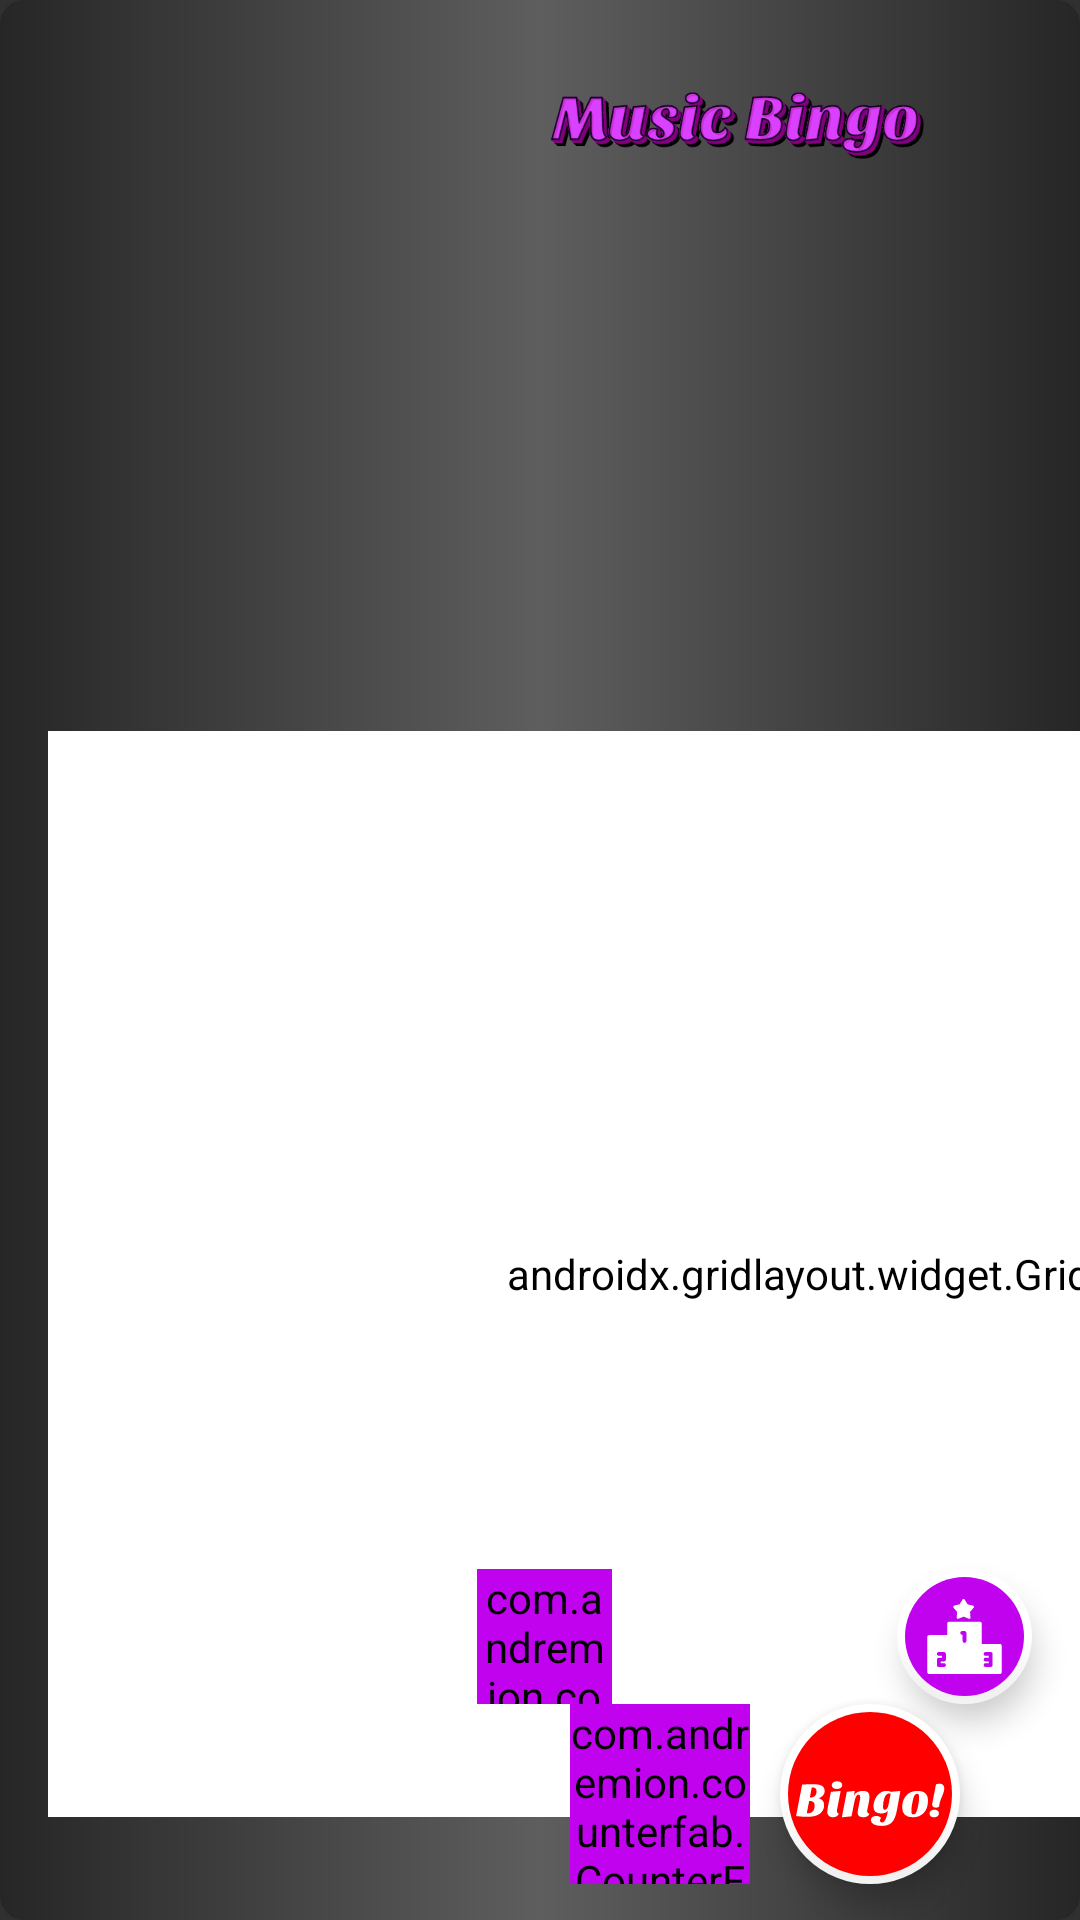

Android layout source for this screen:
<!-- AndroidManifest.xml: application theme Theme.AppCompat.NoActionBar -->
<!-- res/layout/game_activity.xml -->
<?xml version="1.0" encoding="utf-8"?>
<androidx.constraintlayout.widget.ConstraintLayout xmlns:android="http://schemas.android.com/apk/res/android"
    xmlns:app="http://schemas.android.com/apk/res-auto"
    xmlns:tools="http://schemas.android.com/tools"
    android:id="@+id/bingo_button"
    android:orientation="vertical"
    android:layout_width="match_parent"
    android:layout_height="match_parent"
    android:background="@drawable/grey_gradient"
    tools:visibility="visible">


    <androidx.gridlayout.widget.GridLayout
        android:id="@+id/gridLayout"
        android:layout_width="543dp"
        android:layout_height="362dp"
        android:layout_marginStart="16dp"
        android:layout_marginTop="2dp"
        android:layout_marginBottom="10dp"
        android:background="@drawable/grid_backround"
        android:backgroundTint="@color/white"
        app:columnCount="4"
        app:columnOrderPreserved="false"
        app:layout_constraintBottom_toBottomOf="parent"
        app:layout_constraintStart_toStartOf="parent"
        app:layout_constraintTop_toTopOf="parent"
        app:layout_constraintVertical_bias="0.909"
        app:rowCount="4"
        app:useDefaultMargins="false">

        <Button
            android:id="@+id/song_1"
            android:layout_width="135dp"
            android:layout_height="90dp"
            android:background="@drawable/border_button"
            android:onClick="boxclicked"
            android:textAllCaps="false"
            android:textSize="11sp" />

        <Button
            android:id="@+id/song_2"
            android:layout_width="135dp"
            android:layout_height="90dp"
            android:autoSizeMaxTextSize="12dp"
            android:background="@drawable/border_button"
            android:onClick="boxclicked"
            android:textAllCaps="false"
            android:textSize="11sp" />

        <Button
            android:id="@+id/song_3"
            android:layout_width="135dp"
            android:layout_height="90dp"
            android:background="@drawable/border_button"
            android:onClick="boxclicked"
            android:textAllCaps="false"
            android:textSize="11sp" />

        <Button
            android:id="@+id/song_4"
            android:layout_width="135dp"
            android:layout_height="90dp"
            android:background="@drawable/border_button"
            android:onClick="boxclicked"
            android:textAllCaps="false"
            android:textSize="11sp" />

        <Button
            android:id="@+id/song_5"
            android:layout_width="135dp"
            android:layout_height="90dp"
            android:background="@drawable/border_button"
            android:onClick="boxclicked"
            android:textAllCaps="false"
            android:textSize="11sp" />

        <Button
            android:id="@+id/song_6"
            android:layout_width="135dp"
            android:layout_height="90dp"
            android:background="@drawable/border_button"
            android:onClick="boxclicked"
            android:textAllCaps="false"
            android:textSize="11sp" />

        <Button
            android:id="@+id/song_7"
            android:layout_width="135dp"
            android:layout_height="90dp"
            android:background="@drawable/border_button"
            android:onClick="boxclicked"
            android:textAllCaps="false"
            android:textSize="11sp" />

        <Button
            android:id="@+id/song_8"
            android:layout_width="135dp"
            android:layout_height="90dp"
            android:background="@drawable/border_button"
            android:onClick="boxclicked"
            android:textAllCaps="false"
            android:textSize="11sp" />

        <Button
            android:id="@+id/song_9"
            android:layout_width="135dp"
            android:layout_height="90dp"
            android:background="@drawable/border_button"
            android:onClick="boxclicked"
            android:textAllCaps="false"
            android:textSize="11sp" />

        <Button
            android:id="@+id/song_10"
            android:layout_width="135dp"
            android:layout_height="90dp"
            android:background="@drawable/border_button"
            android:onClick="boxclicked"
            android:textAllCaps="false"
            android:textSize="11sp" />

        <Button
            android:id="@+id/song_11"
            android:layout_width="135dp"
            android:layout_height="90dp"
            android:background="@drawable/border_button"
            android:onClick="boxclicked"
            android:textAllCaps="false"
            android:textSize="11sp" />

        <Button
            android:id="@+id/song_12"
            android:layout_width="135dp"
            android:layout_height="90dp"
            android:background="@drawable/border_button"
            android:onClick="boxclicked"
            android:textAllCaps="false"
            android:textSize="11sp" />

        <Button
            android:id="@+id/song_13"
            android:layout_width="135dp"
            android:layout_height="90dp"
            android:background="@drawable/border_button"
            android:onClick="boxclicked"
            android:textAllCaps="false"
            android:textSize="11sp" />

        <Button
            android:id="@+id/song_14"
            android:layout_width="135dp"
            android:layout_height="90dp"
            android:background="@drawable/border_button"
            android:onClick="boxclicked"
            android:textAllCaps="false"
            android:textSize="11sp" />

        <Button
            android:id="@+id/song_15"
            android:layout_width="135dp"
            android:layout_height="90dp"
            android:background="@drawable/border_button"
            android:onClick="boxclicked"
            android:textAllCaps="false"
            android:textSize="11sp" />

        <Button
            android:id="@+id/song_16"
            android:layout_width="135dp"
            android:layout_height="90dp"
            android:background="@drawable/border_button"
            android:onClick="boxclicked"
            android:textAllCaps="false"
            android:textSize="11sp" />


    </androidx.gridlayout.widget.GridLayout>

    <com.google.android.material.floatingactionbutton.FloatingActionButton
        android:id="@+id/floatingActionButton"
        android:layout_width="0dp"
        android:layout_height="60dp"
        android:layout_marginEnd="40dp"
        android:layout_marginBottom="12dp"
        android:backgroundTint="@color/red"
        android:clickable="true"
        android:onClick="validateLines"
        android:src="@drawable/ic_bingo_"
        app:backgroundTint="@color/white"
        app:borderWidth="2.5dp"
        app:fabCustomSize="60dp"
        app:layout_constraintBottom_toBottomOf="parent"
        app:layout_constraintEnd_toEndOf="parent"
        app:maxImageSize="70dp"
        app:rippleColor="#8301a2" />

    <ImageView
        android:id="@+id/imageView"
        android:layout_width="180dp"
        android:layout_height="45dp"
        android:layout_marginTop="15dp"
        android:layout_marginEnd="28dp"
        android:foregroundGravity="center"
        android:paddingLeft="8dp"
        app:layout_constraintEnd_toEndOf="parent"
        app:layout_constraintTop_toTopOf="parent"
        app:srcCompat="@drawable/music_bingo" />

    <TextView
        android:id="@+id/now_playing"
        android:layout_width="200dp"
        android:layout_height="60dp"
        android:layout_marginTop="15dp"
        android:layout_marginEnd="10dp"
        android:textAlignment="center"
        android:textSize="12dp"
        android:textStyle="bold"
        app:layout_constraintEnd_toEndOf="parent"
        app:layout_constraintTop_toBottomOf="@+id/album_cover" />

    <ImageView
        android:id="@+id/album_cover"
        android:layout_width="115dp"
        android:layout_height="115dp"
        android:layout_marginTop="15dp"
        android:layout_marginEnd="60dp"
        android:onClick="playe"
        app:layout_constraintEnd_toEndOf="parent"
        app:layout_constraintTop_toBottomOf="@+id/imageView"
        tools:srcCompat="@tools:sample/avatars" />

    <com.google.android.material.floatingactionbutton.FloatingActionButton
        android:id="@+id/popup_button"
        android:layout_width="45dp"
        android:layout_height="45dp"
        android:layout_marginEnd="16dp"
        android:background="@drawable/fab_border"
        android:backgroundTint="@color/pink"
        android:clickable="true"
        android:onClick="showPopup"
        app:backgroundTint="@color/white"
        app:borderWidth="2.5dp"
        app:fabCustomSize="45dp"
        app:layout_constraintBottom_toTopOf="@+id/floatingActionButton"
        app:layout_constraintEnd_toEndOf="parent"
        app:maxImageSize="25dp"
        app:srcCompat="@drawable/ic_podium" />

    <com.andremion.counterfab.CounterFab
        android:id="@+id/reaction_button"
        android:layout_width="45dp"
        android:layout_height="45dp"
        android:layout_marginEnd="95dp"
        android:backgroundTint="@color/pink"
        android:clickable="true"
        android:onClick="reaction"
        app:badgeBackgroundColor="@color/red"
        app:badgePosition="RightBottom"
        app:fabCustomSize="45dp"
        app:layout_constraintBottom_toTopOf="@+id/chat_button"
        app:layout_constraintEnd_toStartOf="@+id/popup_button"
        app:maxImageSize="45dp"
        app:srcCompat="@drawable/ic_smile" />

    <com.andremion.counterfab.CounterFab
        android:id="@+id/chat_button"
        android:layout_width="60dp"
        android:layout_height="60dp"
        android:layout_marginEnd="10dp"
        android:layout_marginBottom="12dp"
        android:background="@drawable/fab_border"
        android:backgroundTint="@color/pink"
        android:clickable="true"
        android:onClick="chatBox"
        android:src="@drawable/ic_chat"
        app:backgroundTint="@color/white"
        app:badgeBackgroundColor="@color/red"
        app:badgePosition="RightBottom"
        app:borderWidth="2.5dp"
        app:fabCustomSize="60dp"
        app:layout_constraintBottom_toBottomOf="parent"
        app:layout_constraintEnd_toStartOf="@+id/floatingActionButton"
        app:maxImageSize="35dp" />


</androidx.constraintlayout.widget.ConstraintLayout>
<!-- resources referenced by this layout -->
<resources>
  <color name="pink">#c102ee</color>
  <color name="red">#FF0000</color>
  <color name="white">#ffffff</color>
  <!-- drawable border_button (drawable) -->
  <?xml version="1.0" encoding="utf-8"?>
      <shape xmlns:android="http://schemas.android.com/apk/res/android"
          android:shape="rectangle">
  
      <gradient
          android:angle="270"
          android:endColor="@color/purple"
          android:startColor="@color/pink" />
  
      <corners android:radius="5dp" />
  
      <stroke
          android:width="7px"
          android:color="#E8f2fe" />
  
  
  </shape>
  <!-- drawable fab_border (drawable) -->
  <?xml version="1.0" encoding="utf-8"?>
  <shape xmlns:android="http://schemas.android.com/apk/res/android"
      android:innerRadius="0dp"
      android:shape="ring"
      android:thicknessRatio="4"
      android:useLevel="false" >
      <solid android:color="@color/purple" />
  
      <stroke
          android:width="20dp"
          android:color="@android:color/white" />
  </shape>
  <!-- drawable grey_gradient (drawable) -->
  <?xml version="1.0" encoding="utf-8"?>
  <shape xmlns:android="http://schemas.android.com/apk/res/android"
      android:shape="rectangle"
      >
      <corners android:radius="8dp"></corners>
  
      <gradient
          android:angle="180"
          android:endColor="@color/grey"
          android:centerColor="@color/light_grey"
          android:startColor="@color/grey"
  
  
          />
  
  
  </shape>
  <!-- drawable grid_backround (drawable) -->
  <shape
      xmlns:android="http://schemas.android.com/apk/res/android"
      android:shape="rectangle">
  
      <corners
          android:bottomLeftRadius="8dp"
          android:bottomRightRadius="8dp"
          android:topLeftRadius="8dp"
          android:topRightRadius="8dp" />
  
      <solid
          android:color="@color/white" />
  
  </shape>
  <!-- drawable ic_chat (drawable) -->
  <vector android:autoMirrored="true" android:height="60dp"
      android:viewportHeight="512" android:viewportWidth="512"
      android:width="60dp" xmlns:android="http://schemas.android.com/apk/res/android">
      <path android:fillColor="@color/white" android:pathData="M304,96H112c-8.832,0 -16,7.168 -16,16c0,8.832 7.168,16 16,16h192c8.832,0 16,-7.168 16,-16C320,103.168 312.832,96 304,96z"/>
      <path android:fillColor="@color/white" android:pathData="M240,160H112c-8.832,0 -16,7.168 -16,16c0,8.832 7.168,16 16,16h128c8.832,0 16,-7.168 16,-16C256,167.168 248.832,160 240,160z"/>
      <path android:fillColor="@color/white" android:pathData="M352,0H64C28.704,0 0,28.704 0,64v320c0,6.208 3.584,11.872 9.216,14.496C11.36,399.488 13.696,400 16,400c3.68,0 7.328,-1.28 10.24,-3.712L117.792,320H352c35.296,0 64,-28.704 64,-64V64C416,28.704 387.296,0 352,0zM384,256c0,17.632 -14.336,32 -32,32H112c-3.744,0 -7.36,1.312 -10.24,3.712L32,349.856V64c0,-17.632 14.336,-32 32,-32h288c17.664,0 32,14.368 32,32V256z"/>
      <path android:fillColor="@color/white" android:pathData="M448,128c-8.832,0 -16,7.168 -16,16c0,8.832 7.168,16 16,16c17.664,0 32,14.368 32,32v270.688l-54.016,-43.2c-2.816,-2.24 -6.368,-3.488 -9.984,-3.488H192c-17.664,0 -32,-14.368 -32,-32v-16c0,-8.832 -7.168,-16 -16,-16c-8.832,0 -16,7.168 -16,16v16c0,35.296 28.704,64 64,64h218.368l75.616,60.512C488.896,510.816 492.448,512 496,512c2.336,0 4.704,-0.512 6.944,-1.568C508.48,507.744 512,502.144 512,496V192C512,156.704 483.296,128 448,128z"/>
  </vector>
  <color name="purple">#6f2da8</color>
  <color name="grey">#262626</color>
  <color name="light_grey">#5e5e5e</color>
</resources>
